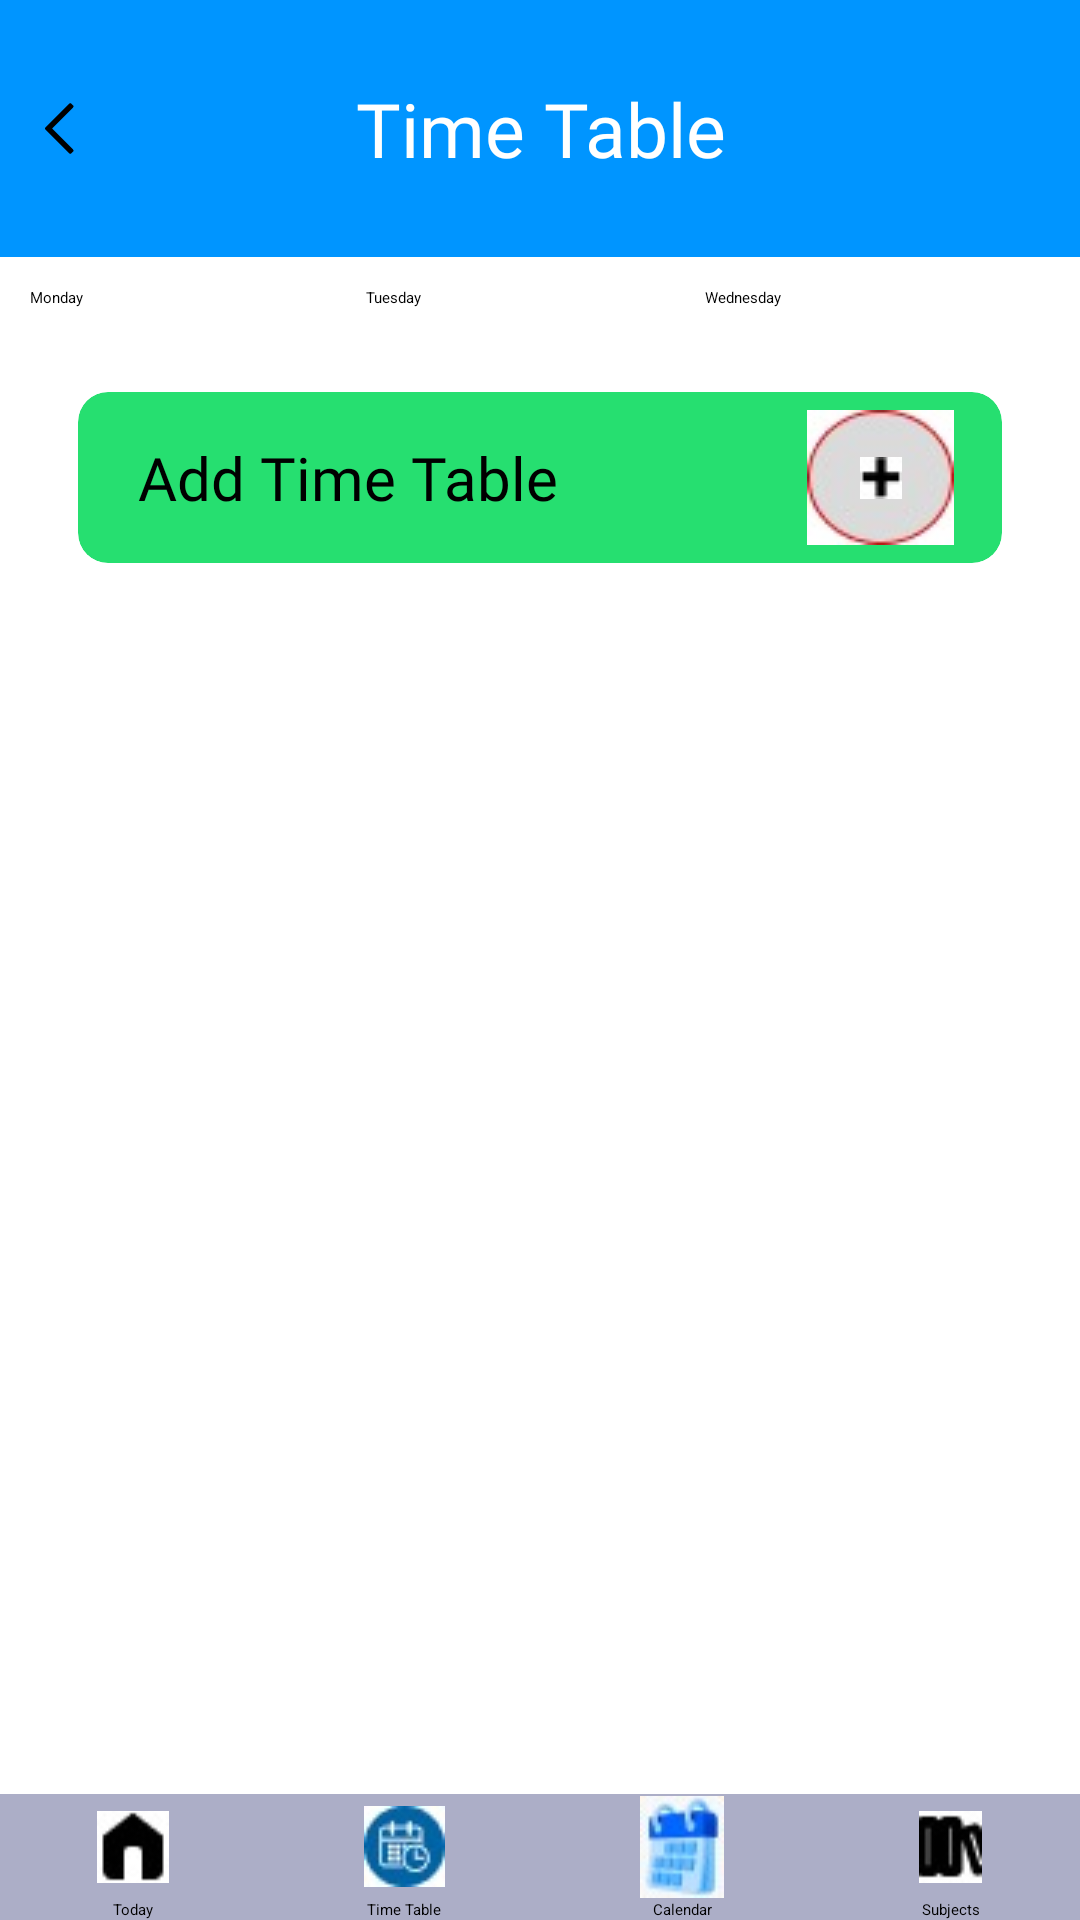

Layout XML and referenced resources for this Android screen:
<!-- AndroidManifest.xml: application theme Theme.AttendanceApp -->
<!-- res/layout/activity_time_table.xml -->
<?xml version="1.0" encoding="utf-8"?>
<androidx.constraintlayout.widget.ConstraintLayout xmlns:android="http://schemas.android.com/apk/res/android"
    xmlns:app="http://schemas.android.com/apk/res-auto"
    xmlns:tools="http://schemas.android.com/tools"
    android:id="@+id/main"
    android:layout_width="match_parent"
    android:layout_height="match_parent"
    tools:context=".TimeTable">

    <LinearLayout
        android:id="@+id/linearLayout"
        android:layout_width="match_parent"
        android:layout_height="wrap_content"
        android:background="#0095FF"
        android:orientation="horizontal"
        app:layout_constraintStart_toStartOf="parent"
        app:layout_constraintTop_toTopOf="parent">


        <androidx.constraintlayout.widget.ConstraintLayout
            android:layout_width="match_parent"
            android:layout_height="match_parent">

            <TextView
                android:id="@+id/textView"
                android:layout_width="wrap_content"
                android:layout_height="wrap_content"
                android:layout_marginTop="26dp"
                android:layout_marginBottom="26dp"
                android:fontFamily="@font/istok_web_bold"
                android:gravity="center"
                android:text="Time Table"
                android:textColor="@color/white"
                android:textSize="25sp"
                app:layout_constraintBottom_toBottomOf="parent"
                app:layout_constraintEnd_toEndOf="parent"
                app:layout_constraintStart_toStartOf="parent"
                app:layout_constraintTop_toTopOf="parent" />

            <ImageView
                android:id="@+id/imageView"
                android:layout_width="wrap_content"
                android:layout_height="wrap_content"
                android:layout_marginStart="15dp"
                android:src="@drawable/back_arrow"
                app:layout_constraintBottom_toBottomOf="parent"
                app:layout_constraintStart_toStartOf="parent"
                app:layout_constraintTop_toTopOf="parent" />

        </androidx.constraintlayout.widget.ConstraintLayout>
    </LinearLayout>

    <LinearLayout
        android:id="@+id/linearLayout3"
        android:layout_width="match_parent"
        android:layout_height="wrap_content"
        android:orientation="horizontal"
        android:padding="10dp"
        app:layout_constraintEnd_toEndOf="parent"
        app:layout_constraintHorizontal_bias="1.0"
        app:layout_constraintStart_toStartOf="parent"
        app:layout_constraintTop_toBottomOf="@+id/linearLayout">

        <Button
            android:id="@+id/button3"
            android:layout_width="wrap_content"
            android:layout_height="wrap_content"
            android:layout_marginEnd="5dp"
            android:layout_weight="1"
            android:backgroundTint="#8381C7"
            android:text="Monday" />

        <Button
            android:id="@+id/button4"
            android:layout_width="wrap_content"
            android:layout_height="wrap_content"
            android:layout_marginEnd="5dp"
            android:layout_weight="1"
            android:backgroundTint="#8CB7C4"
            android:text="Tuesday" />

        <Button
            android:id="@+id/button7"
            android:layout_width="wrap_content"
            android:layout_height="wrap_content"
            android:layout_weight="1"
            android:backgroundTint="#8CB7C4"
            android:text="Wednesday" />
    </LinearLayout>

    <androidx.cardview.widget.CardView
        android:layout_width="match_parent"
        android:layout_height="wrap_content"
        android:layout_marginStart="26dp"
        android:layout_marginTop="18dp"
        android:layout_marginEnd="26dp"
        android:backgroundTint="#26DF70"
        app:cardCornerRadius="10dp"
        app:layout_constraintEnd_toEndOf="parent"
        app:layout_constraintHorizontal_bias="1.0"
        app:layout_constraintStart_toStartOf="parent"
        app:layout_constraintTop_toBottomOf="@+id/linearLayout3">

        <androidx.constraintlayout.widget.ConstraintLayout
            android:layout_width="match_parent"
            android:layout_height="wrap_content">

            <TextView
                android:id="@+id/textView2"
                android:layout_width="wrap_content"
                android:layout_height="wrap_content"
                android:layout_marginStart="20dp"
                android:fontFamily="@font/roboto_bold"
                android:text="Add Time Table"
                android:textSize="20sp"
                app:layout_constraintBottom_toBottomOf="parent"
                app:layout_constraintStart_toStartOf="parent"
                app:layout_constraintTop_toTopOf="parent" />

            <ImageView
                android:id="@+id/btn_AddSubject"
                android:layout_width="wrap_content"
                android:layout_height="wrap_content"
                android:layout_marginTop="6dp"
                android:layout_marginEnd="16dp"
                android:layout_marginBottom="6dp"
                android:src="@drawable/ellipse"
                app:layout_constraintBottom_toBottomOf="parent"
                app:layout_constraintEnd_toEndOf="parent"
                app:layout_constraintTop_toTopOf="parent"
                app:layout_constraintVertical_bias="0.0" />

            <ImageView
                android:id="@+id/imageView4"
                android:layout_width="wrap_content"
                android:layout_height="wrap_content"
                android:src="@drawable/addsubj"
                app:layout_constraintBottom_toBottomOf="@+id/btn_AddSubject"
                app:layout_constraintEnd_toEndOf="@+id/btn_AddSubject"
                app:layout_constraintStart_toStartOf="@+id/btn_AddSubject"
                app:layout_constraintTop_toTopOf="@+id/btn_AddSubject" />
        </androidx.constraintlayout.widget.ConstraintLayout>
    </androidx.cardview.widget.CardView>

    <androidx.constraintlayout.widget.ConstraintLayout
        android:id="@+id/constraintLayout"
        android:layout_width="match_parent"
        android:layout_height="wrap_content"
        android:background="#ACAEC7"
        app:layout_constraintBottom_toBottomOf="parent"
        app:layout_constraintEnd_toEndOf="parent"
        app:layout_constraintStart_toStartOf="parent">

        <LinearLayout
            android:layout_width="match_parent"
            android:layout_height="wrap_content"
            android:orientation="horizontal"
            app:layout_constraintBottom_toBottomOf="parent"
            app:layout_constraintEnd_toEndOf="parent"
            app:layout_constraintStart_toStartOf="parent">

            <LinearLayout
                android:id="@+id/ll_Today"
                android:layout_width="wrap_content"
                android:layout_height="wrap_content"
                android:layout_weight="1"
                android:orientation="vertical">

                <ImageView
                    android:layout_width="wrap_content"
                    android:layout_height="35dp"
                    android:layout_gravity="center"
                    android:src="@drawable/home" />

                <TextView
                    android:layout_width="wrap_content"
                    android:layout_height="wrap_content"
                    android:layout_gravity="center"
                    android:text="@string/today" />
            </LinearLayout>

            <LinearLayout
                android:id="@+id/llTimeTable"
                android:layout_width="wrap_content"
                android:layout_height="wrap_content"
                android:layout_weight="1"
                android:orientation="vertical">

                <ImageView
                    android:layout_width="wrap_content"
                    android:layout_height="35dp"
                    android:layout_gravity="center"
                    android:src="@drawable/timetable" />

                <TextView
                    android:layout_width="wrap_content"
                    android:layout_height="wrap_content"
                    android:layout_gravity="center"
                    android:text="@string/time_table" />
            </LinearLayout>

            <LinearLayout
                android:id="@+id/llCalendar"
                android:layout_width="wrap_content"
                android:layout_height="wrap_content"
                android:layout_weight="1"
                android:orientation="vertical">

                <ImageView
                    android:layout_width="wrap_content"
                    android:layout_height="35dp"
                    android:layout_gravity="center"
                    android:src="@drawable/calendar" />

                <TextView
                    android:layout_width="wrap_content"
                    android:layout_height="wrap_content"
                    android:layout_gravity="center"
                    android:text="@string/calendar" />
            </LinearLayout>

            <LinearLayout
                android:layout_width="wrap_content"
                android:layout_height="wrap_content"
                android:layout_weight="1"
                android:orientation="vertical">

                <ImageView
                    android:layout_width="wrap_content"
                    android:layout_height="35dp"
                    android:layout_gravity="center"
                    android:src="@drawable/subjects" />

                <TextView
                    android:layout_width="wrap_content"
                    android:layout_height="wrap_content"
                    android:layout_gravity="center"
                    android:text="@string/subjects" />
            </LinearLayout>

        </LinearLayout>

    </androidx.constraintlayout.widget.ConstraintLayout>
</androidx.constraintlayout.widget.ConstraintLayout>
<!-- resources referenced by this layout -->
<resources>
  <!-- drawable addsubj: jpg bitmap (drawable, 808 bytes) -->
  <!-- drawable back_arrow (drawable) -->
  <vector xmlns:android="http://schemas.android.com/apk/res/android"
      android:width="10dp"
      android:height="17dp"
      android:viewportWidth="10"
      android:viewportHeight="17">
    <path
        android:pathData="M2.338,8.5L9.349,1.49C9.544,1.295 9.544,0.978 9.349,0.783L8.783,0.217C8.588,0.022 8.271,0.022 8.076,0.217L0.146,8.146C-0.049,8.342 -0.049,8.658 0.146,8.854L8.076,16.783C8.271,16.978 8.588,16.978 8.783,16.783L9.349,16.217C9.544,16.022 9.544,15.705 9.349,15.51L2.338,8.5Z"
        android:fillColor="#000000"/>
  </vector>
  <!-- drawable calendar: jpg bitmap (drawable, 1391 bytes) -->
  <!-- drawable ellipse: jpg bitmap (drawable, 1704 bytes) -->
  <!-- drawable home: jpg bitmap (drawable, 1037 bytes) -->
  <!-- drawable subjects: jpg bitmap (drawable, 1039 bytes) -->
  <!-- drawable timetable: jpg bitmap (drawable, 1435 bytes) -->
  <string name="calendar">Calendar</string>
  <string name="subjects">Subjects</string>
  <string name="time_table">Time Table</string>
  <string name="today">Today</string>
  <!-- not gathered from this repository: default colours our renderer supplied (Android Studio template values) -->
  <color name="white">#FFFFFFFF</color>
</resources>
